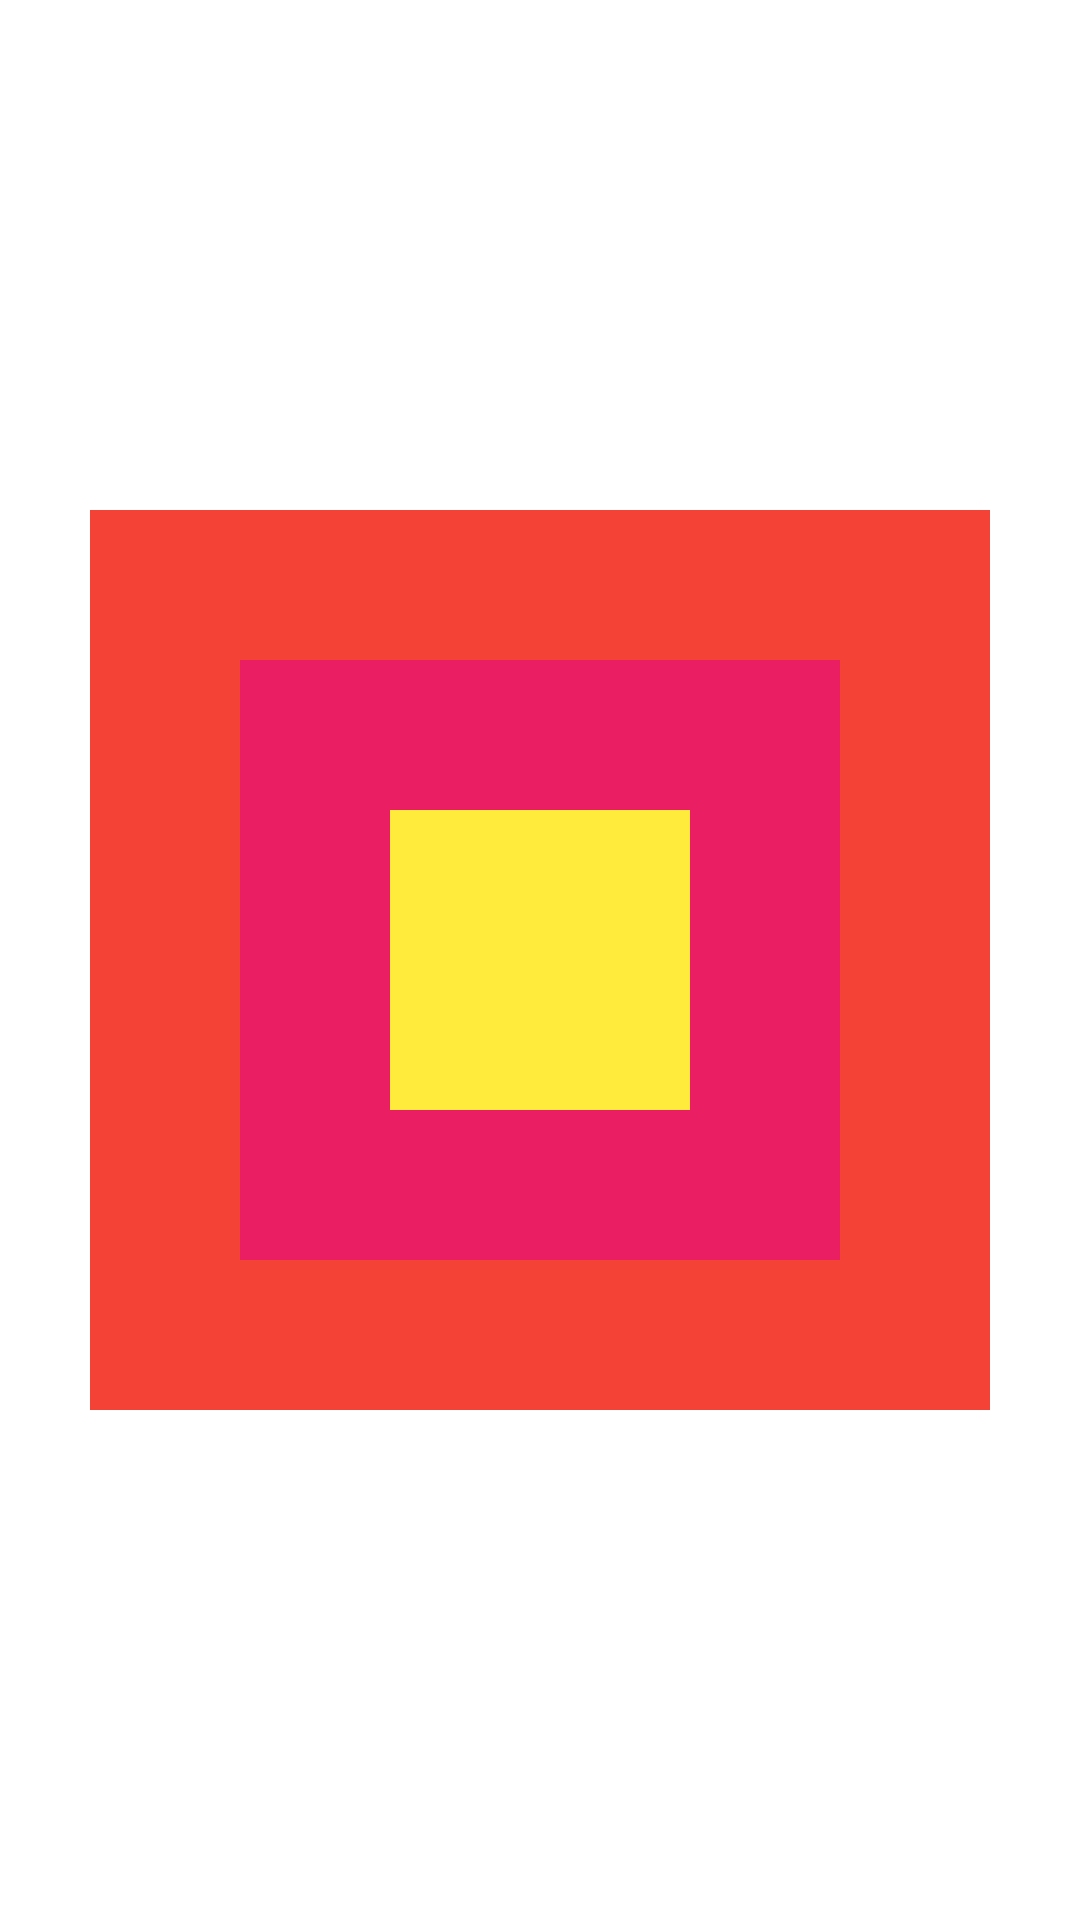

Android layout source for this screen:
<!-- AndroidManifest.xml: application theme Theme.Study_Kotlin -->
<!-- res/layout/midterm3.xml -->
<?xml version="1.0" encoding="utf-8"?>
<FrameLayout
    xmlns:android="http://schemas.android.com/apk/res/android"
    android:layout_width="match_parent"
    android:layout_height="match_parent">

    <TextView
        android:layout_width="300dp"
        android:layout_height="300dp"
        android:layout_gravity="center"
        android:background="#F44336" />

    <TextView
        android:layout_width="200dp"
        android:layout_height="200dp"
        android:layout_gravity="center"
        android:background="#E91E63" />

    <TextView
        android:layout_width="100dp"
        android:layout_height="100dp"
        android:layout_gravity="center"
        android:background="#FFEB3B" />

</FrameLayout>
<!-- resources referenced by this layout -->
<resources>
  <style name="Theme.Study_Kotlin" parent="Theme.MaterialComponents.DayNight.DarkActionBar">
          
          <item name="colorPrimary">@color/purple_500</item>
          <item name="colorPrimaryVariant">@color/purple_700</item>
          <item name="colorOnPrimary">@color/white</item>
          
          <item name="colorSecondary">@color/teal_200</item>
          <item name="colorSecondaryVariant">@color/teal_700</item>
          <item name="colorOnSecondary">@color/black</item>
          
          <item name="android:statusBarColor" tools:targetApi="l">?attr/colorPrimaryVariant</item>
          
          <item name="windowNoTitle">true</item>
      </style>
  <!-- not gathered from this repository: default colours our renderer supplied (Android Studio template values) -->
  <color name="purple_500">#FF6200EE</color>
  <color name="purple_700">#FF3700B3</color>
  <color name="teal_200">#FF03DAC5</color>
  <color name="teal_700">#FF018786</color>
  <color name="black">#FF000000</color>
  <color name="white">#FFFFFFFF</color>
</resources>
